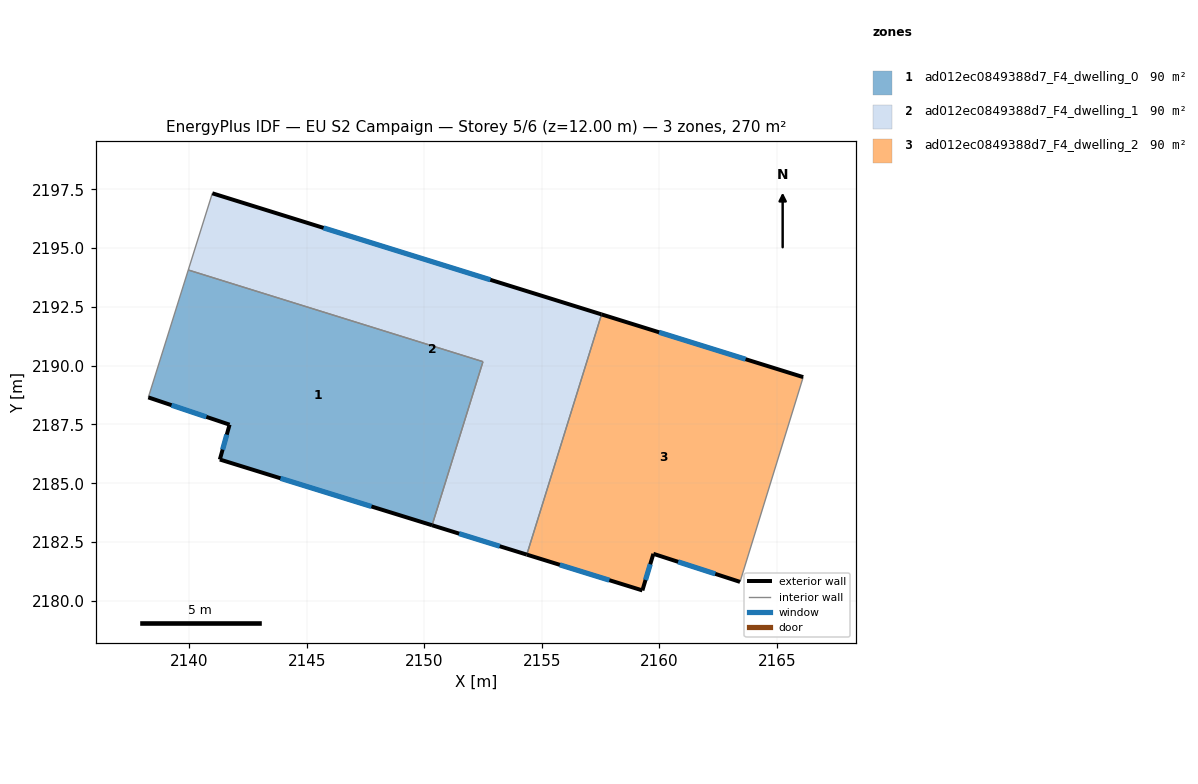
=== STOREY PLAN SPEC (per zone: floor XY polygon, exterior-wall plan segments, windows/doors) ===
zone 1: ad012ec0849388d7_F4_dwelling_0  (90.1 m²)
  floor: (2152.49, 2190.17) (2150.33, 2183.21) (2141.29, 2186.01) (2141.71, 2187.49) (2138.25, 2188.65) (2139.95, 2194.07)
  exterior wall: (2138.25, 2188.65) – (2141.71, 2187.49)  [3.6 m]
    window: (2139.24, 2188.32) – (2140.72, 2187.82)  [2.0 m²]
  exterior wall: (2141.29, 2186.01) – (2150.33, 2183.21)  [9.5 m]
    window: (2143.88, 2185.21) – (2147.74, 2184.01)  [5.2 m²]
  exterior wall: (2141.71, 2187.49) – (2141.29, 2186.01)  [1.5 m]
    window: (2141.59, 2187.07) – (2141.41, 2186.43)  [0.8 m²]
  interior walls: 3
zone 2: ad012ec0849388d7_F4_dwelling_1  (90.1 m²)
  floor: (2157.53, 2192.18) (2154.35, 2181.96) (2150.33, 2183.21) (2152.49, 2190.17) (2139.95, 2194.07) (2140.98, 2197.34)
  exterior wall: (2157.53, 2192.18) – (2140.98, 2197.34)  [17.3 m]
    window: (2152.80, 2193.66) – (2145.71, 2195.86)  [9.6 m²]
  exterior wall: (2150.33, 2183.21) – (2154.35, 2181.96)  [4.2 m]
    window: (2151.48, 2182.86) – (2153.20, 2182.32)  [2.3 m²]
  interior walls: 4
zone 3: ad012ec0849388d7_F4_dwelling_2  (90.1 m²)
  floor: (2166.11, 2189.51) (2163.43, 2180.80) (2159.74, 2182.00) (2159.27, 2180.44) (2154.35, 2181.96) (2157.53, 2192.18)
  exterior wall: (2159.74, 2182.00) – (2163.43, 2180.80)  [3.9 m]
    window: (2160.79, 2181.66) – (2162.37, 2181.14)  [2.1 m²]
  exterior wall: (2159.27, 2180.44) – (2159.74, 2182.00)  [1.6 m]
    window: (2159.41, 2180.88) – (2159.61, 2181.55)  [0.9 m²]
  exterior wall: (2154.35, 2181.96) – (2159.27, 2180.44)  [5.1 m]
    window: (2155.76, 2181.53) – (2157.87, 2180.88)  [2.8 m²]
  exterior wall: (2166.11, 2189.51) – (2157.53, 2192.18)  [9.0 m]
    window: (2163.66, 2190.28) – (2159.99, 2191.42)  [5.0 m²]
  interior walls: 2

=== DERIVED (storey summary) ===
Building: EU S2 Campaign
Storey: 5 of 6  (floor level z = 12.00 m)
Storey gross floor area: 270.2 m²
Zones on this storey: 3
  - ad012ec0849388d7_F4_dwelling_0: floor 90.1 m²; exterior wall 14.6 m (43.9 m²); 3 window(s) 8.1 m²; WWR 18.4%
  - ad012ec0849388d7_F4_dwelling_1: floor 90.1 m²; exterior wall 21.6 m (64.7 m²); 2 window(s) 11.9 m²; WWR 18.4%
  - ad012ec0849388d7_F4_dwelling_2: floor 90.1 m²; exterior wall 19.6 m (58.9 m²); 4 window(s) 10.8 m²; WWR 18.4%
Zone adjacency (shared interzone walls):
  - ad012ec0849388d7_F4_dwelling_0 ↔ ad012ec0849388d7_F4_dwelling_1
  - ad012ec0849388d7_F4_dwelling_1 ↔ ad012ec0849388d7_F4_dwelling_2